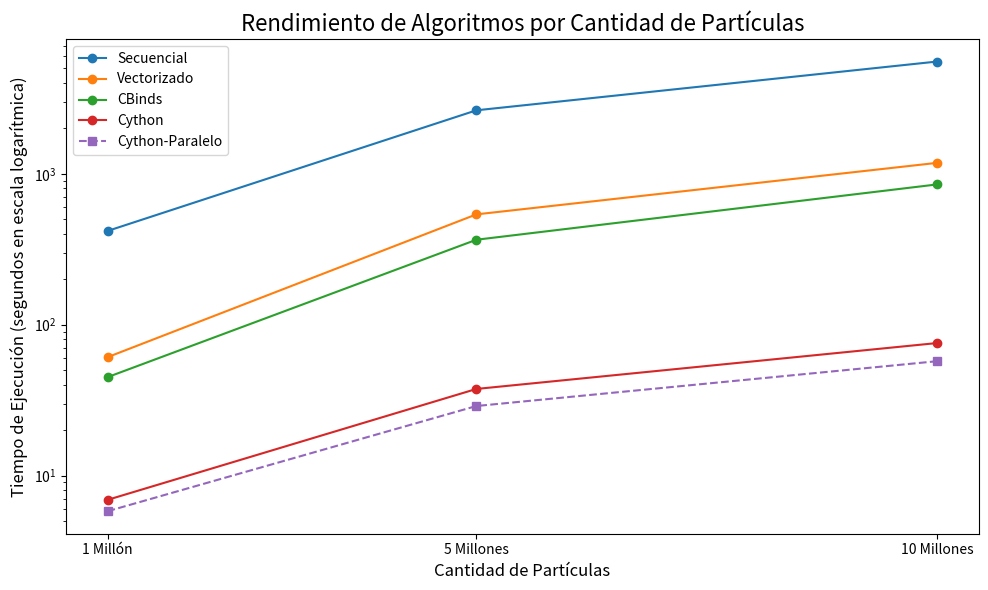

Reproduce this figure in Python.
import matplotlib.pyplot as plt
import numpy as np

# --- Datos ---
# Eje X: Cantidad de partículas
particulas = [1000000, 5000000, 10000000]

# Eje Y: Tiempo en segundos para cada algoritmo
tiempo_secuencial = [418.1, 2636.7, 5553.0]
tiempo_vectorizado = [60.9, 538.6, 1182.8]
tiempo_cbinds = [44.9, 365.7, 851.1]
tiempo_cython = [6.9, 37.5, 75.6]
tiempo_cython_paralelo = [5.8, 28.9, 57.3]
# Los datos de GPU se pueden agregar aquí cuando los tengas
# tiempo_gpu = [y1, y2, y3]

# --- Creación del Gráfico ---
fig, ax = plt.subplots(figsize=(10, 6))

# Dibujar una línea para cada algoritmo
ax.plot(particulas, tiempo_secuencial, marker='o', linestyle='-', label='Secuencial')
ax.plot(particulas, tiempo_vectorizado, marker='o', linestyle='-', label='Vectorizado')
ax.plot(particulas, tiempo_cbinds, marker='o', linestyle='-', label='CBinds')
ax.plot(particulas, tiempo_cython, marker='o', linestyle='-', label='Cython')
ax.plot(particulas, tiempo_cython_paralelo, marker='s', linestyle='--', label='Cython-Paralelo')
# Descomenta la siguiente línea cuando tengas los datos de la GPU
# ax.plot(particulas, tiempo_gpu, marker='^', linestyle=':', label='GPU')

# --- Personalización del Gráfico ---
ax.set_title('Rendimiento de Algoritmos por Cantidad de Partículas', fontsize=16)
ax.set_xlabel('Cantidad de Partículas', fontsize=12)
ax.set_ylabel('Tiempo de Ejecución (segundos en escala logarítmica)', fontsize=12)

# Usar una escala logarítmica para el eje Y para apreciar mejor las diferencias
ax.set_yscale('log')

# Formatear las etiquetas del eje X para que sean más legibles
ax.set_xticks(particulas)
ax.set_xticklabels(['1 Millón', '5 Millones', '10 Millones'])

# Añadir una leyenda para identificar cada línea
ax.legend()

# Ajustar el diseño y mostrar el gráfico
plt.tight_layout()
plt.show()